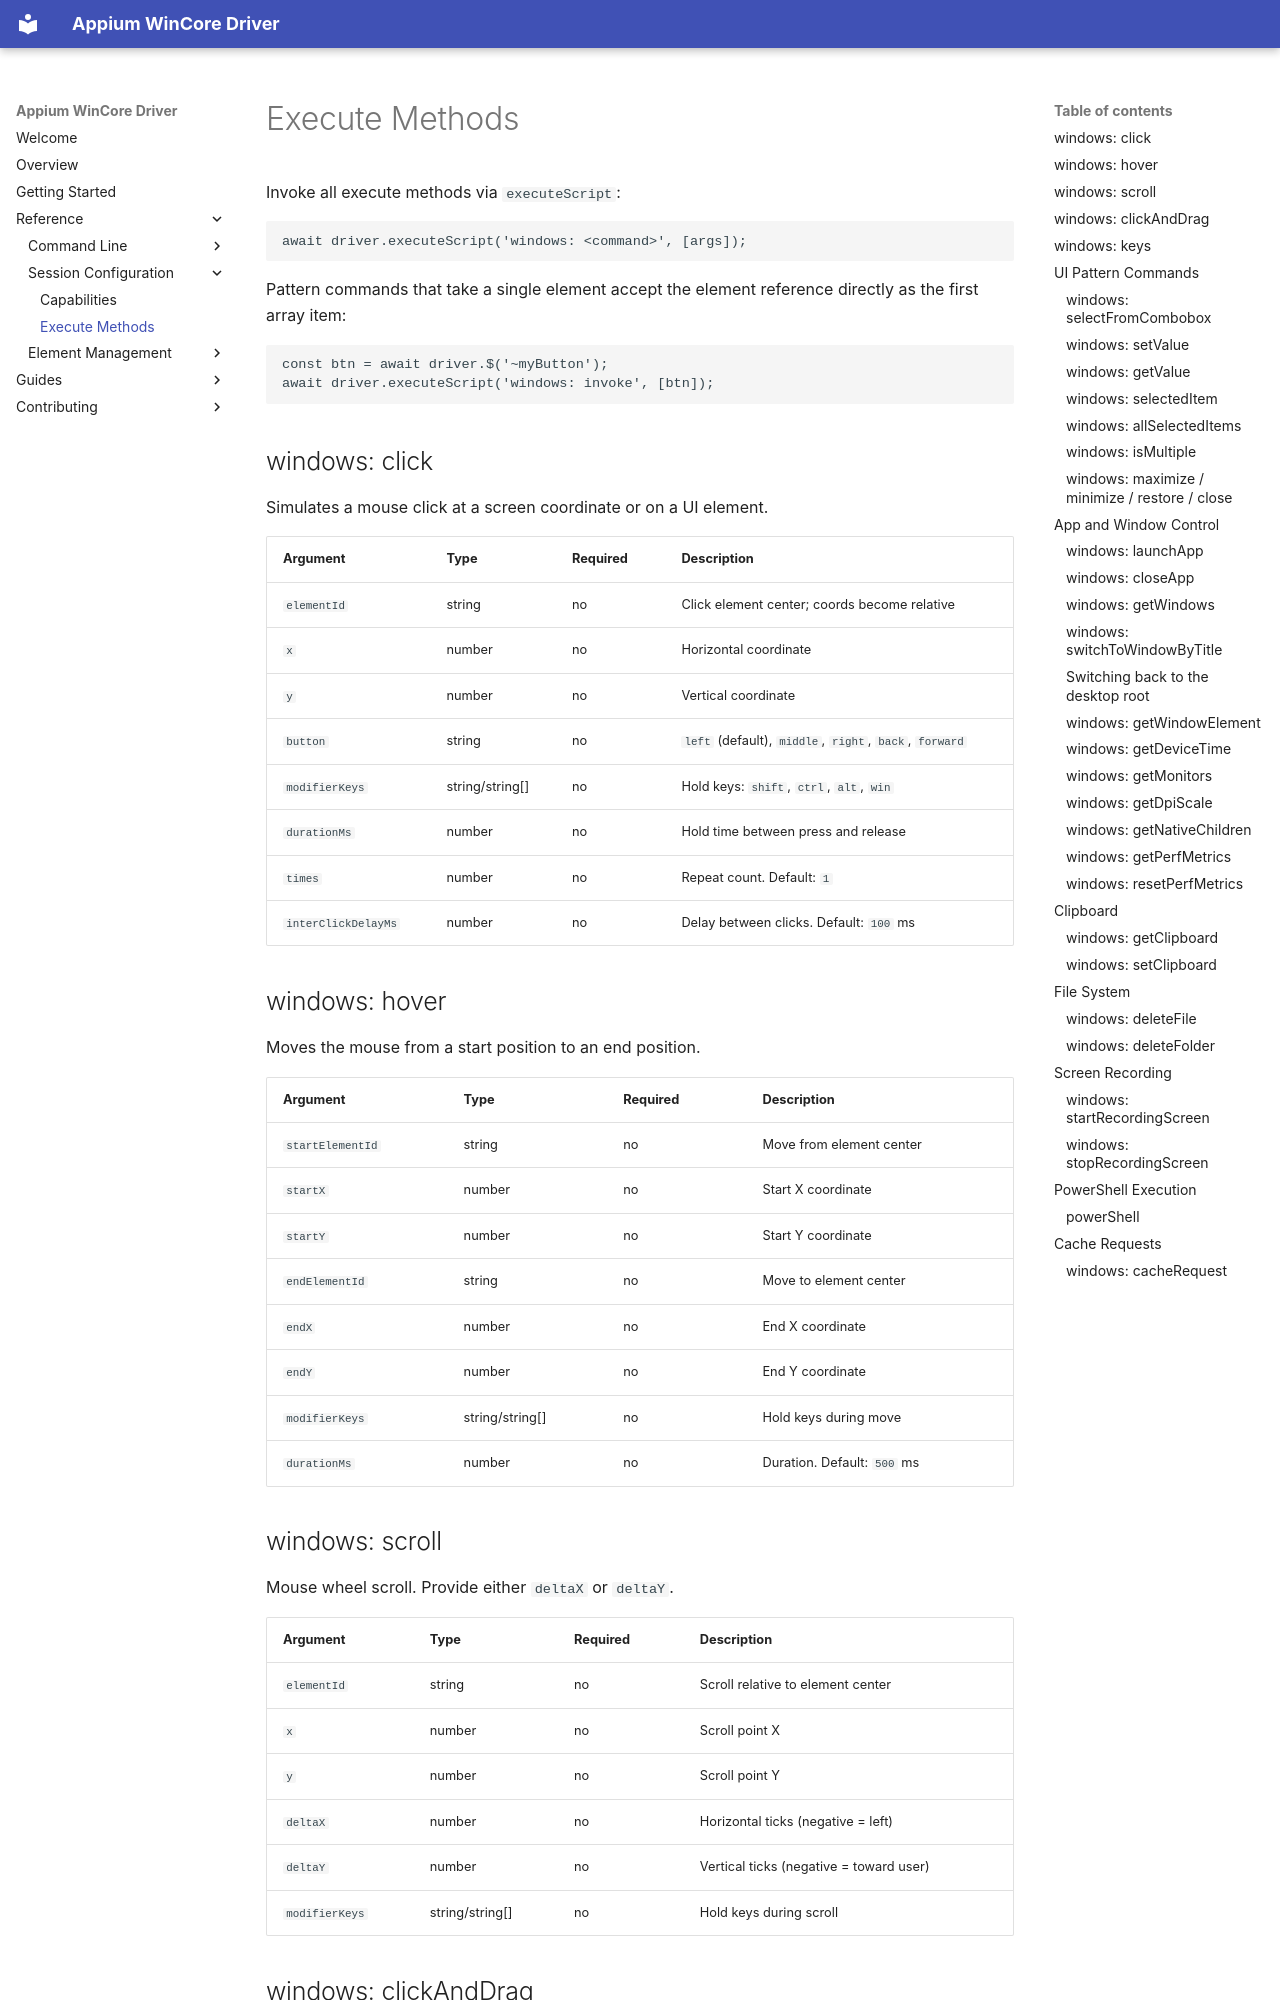

repository: appium/appium-wincore-driver · page: reference/execute-methods/index.html · generator: mkdocs

---
title: Execute Methods
---

Invoke all execute methods via `executeScript`:

```js
await driver.executeScript('windows: <command>', [args]);
```

Pattern commands that take a single element accept the element
reference directly as the first array item:

```js
const btn = await driver.$('~myButton');
await driver.executeScript('windows: invoke', [btn]);
```

## windows: click

Simulates a mouse click at a screen coordinate or on a UI element.

| Argument | Type | Required | Description |
| --- | --- | --- | --- |
| `elementId` | string | no | Click element center; coords become relative |
| `x` | number | no | Horizontal coordinate |
| `y` | number | no | Vertical coordinate |
| `button` | string | no | `left` (default), `middle`, `right`, `back`, `forward` |
| `modifierKeys` | string/string[] | no | Hold keys: `shift`, `ctrl`, `alt`, `win` |
| `durationMs` | number | no | Hold time between press and release |
| `times` | number | no | Repeat count. Default: `1` |
| `interClickDelayMs` | number | no | Delay between clicks. Default: `100` ms |

## windows: hover

Moves the mouse from a start position to an end position.

| Argument | Type | Required | Description |
| --- | --- | --- | --- |
| `startElementId` | string | no | Move from element center |
| `startX` | number | no | Start X coordinate |
| `startY` | number | no | Start Y coordinate |
| `endElementId` | string | no | Move to element center |
| `endX` | number | no | End X coordinate |
| `endY` | number | no | End Y coordinate |
| `modifierKeys` | string/string[] | no | Hold keys during move |
| `durationMs` | number | no | Duration. Default: `500` ms |

## windows: scroll

Mouse wheel scroll. Provide either `deltaX` or `deltaY`.

| Argument | Type | Required | Description |
| --- | --- | --- | --- |
| `elementId` | string | no | Scroll relative to element center |
| `x` | number | no | Scroll point X |
| `y` | number | no | Scroll point Y |
| `deltaX` | number | no | Horizontal ticks (negative = left) |
| `deltaY` | number | no | Vertical ticks (negative = toward user) |
| `modifierKeys` | string/string[] | no | Hold keys during scroll |

## windows: clickAndDrag

Press, drag to a target, and release. Provide either
`startElementId` or `startX`+`startY`; same for the end point.

| Argument | Type | Required | Description |
| --- | --- | --- | --- |
| `startElementId` | string | no | Drag start element |
| `startX` | number | no | Drag start X |
| `startY` | number | no | Drag start Y |
| `endElementId` | string | no | Drag end element |
| `endX` | number | no | Drag end X |
| `endY` | number | no | Drag end Y |
| `button` | string | no | Mouse button. Default: `left` |
| `modifierKeys` | string/string[] | no | Hold keys during drag |
| `durationMs` | number | no | Drag duration. Default: `500` ms |
